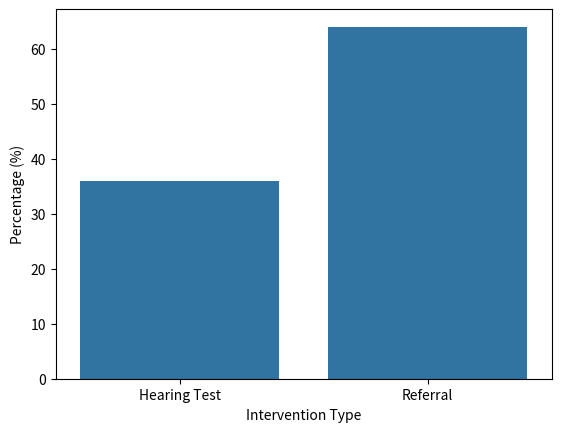

The script that saved this image:
import seaborn as sns
import matplotlib.pyplot as plt

# Sample data
data = {'Intervention Type': ['Hearing Test', 'Referral'],
        'Percentage (%)': [36, 64]}


# Create the bar chart
sns.barplot(x='Intervention Type', y='Percentage (%)', data=data)

# Display the plot
plt.savefig('bar_chart.png')
